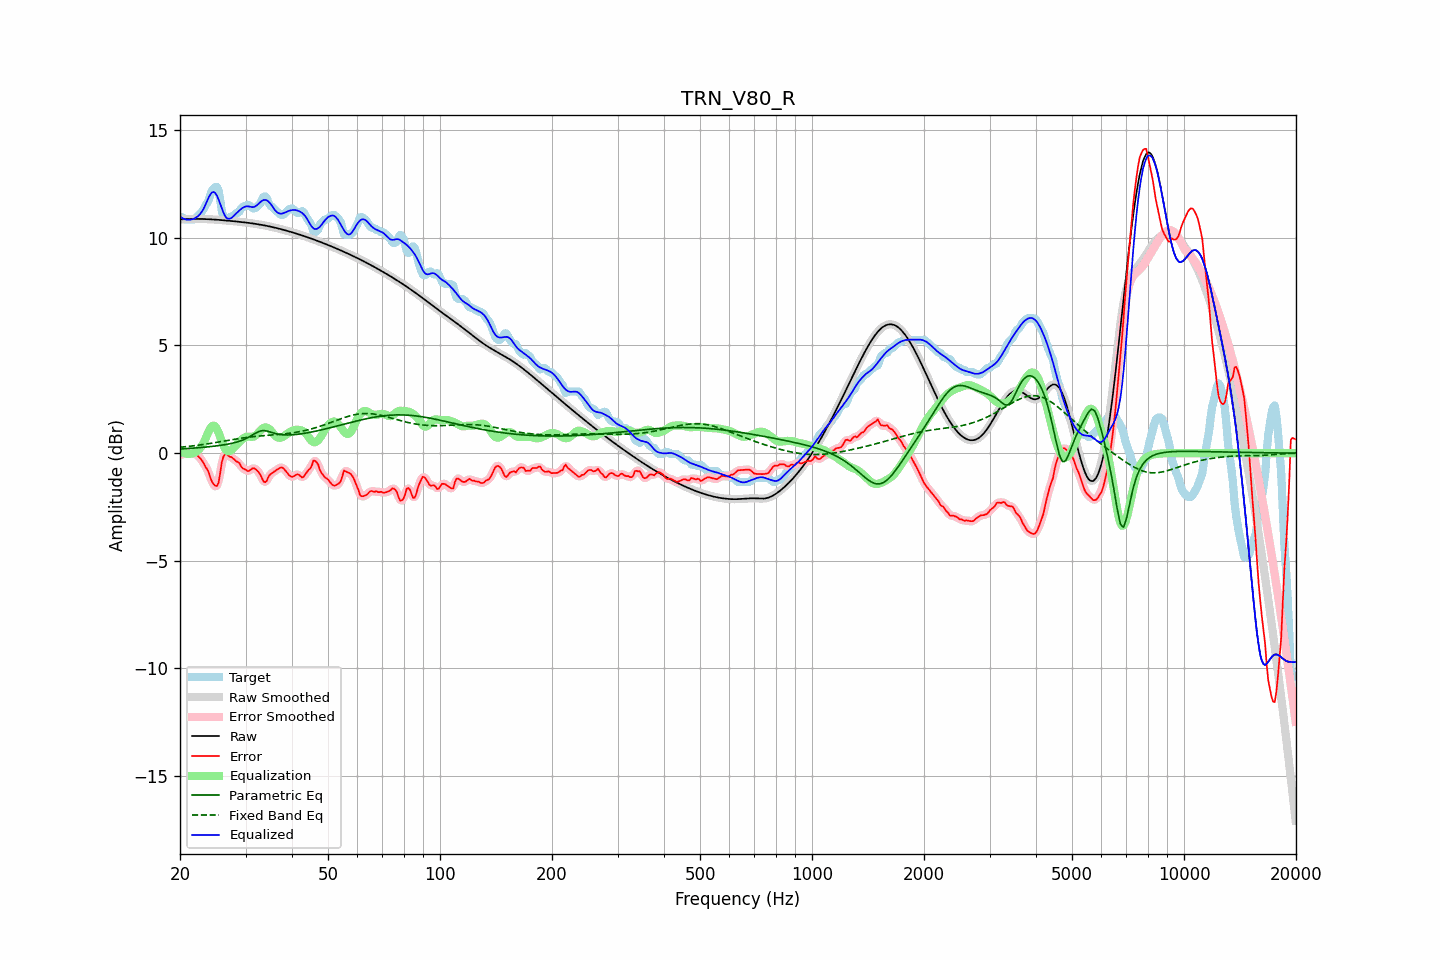

Data behind this chart, as committed beside it:
frequency, raw, error, smoothed, error_smoothed, equalization, parametric_eq, fixed_band_eq, equalized_raw, equalized_smoothed, target
20.00, 10.85, -0.07, 10.85, -0.10, 0.13, 0.19, 0.27, 10.98, 10.98, 10.93
20.20, 10.86, -0.10, 10.86, -0.07, 0.07, 0.20, 0.28, 10.93, 10.93, 10.96
20.40, 10.86, -0.06, 10.86, -0.04, 0.03, 0.20, 0.29, 10.89, 10.89, 10.93
20.61, 10.87, 0.01, 10.87, -0.02, -0.00, 0.21, 0.29, 10.86, 10.86, 10.86
20.81, 10.87, 0.01, 10.87, 0.01, -0.02, 0.21, 0.30, 10.84, 10.84, 10.86
21.02, 10.87, 0.01, 10.87, 0.02, -0.04, 0.22, 0.31, 10.84, 10.84, 10.86
21.23, 10.87, 0.01, 10.87, 0.01, -0.04, 0.22, 0.32, 10.84, 10.84, 10.86
21.44, 10.88, 0.02, 10.88, 0.02, -0.03, 0.23, 0.33, 10.85, 10.85, 10.86
21.66, 10.88, 0.02, 10.88, 0.02, -0.01, 0.23, 0.34, 10.87, 10.87, 10.86
21.87, 10.88, 0.02, 10.88, -0.00, 0.02, 0.24, 0.35, 10.89, 10.89, 10.86
22.09, 10.88, -0.05, 10.88, -0.05, 0.06, 0.24, 0.35, 10.94, 10.94, 10.92
22.31, 10.88, -0.12, 10.88, -0.11, 0.12, 0.25, 0.36, 10.99, 10.99, 11.00
22.54, 10.88, -0.20, 10.88, -0.19, 0.19, 0.25, 0.37, 11.06, 11.06, 11.07
22.76, 10.88, -0.27, 10.88, -0.28, 0.28, 0.26, 0.39, 11.15, 11.15, 11.15
22.99, 10.87, -0.38, 10.87, -0.39, 0.39, 0.27, 0.40, 11.26, 11.26, 11.26
23.22, 10.87, -0.50, 10.87, -0.51, 0.52, 0.27, 0.41, 11.39, 11.39, 11.37
23.45, 10.87, -0.66, 10.87, -0.63, 0.69, 0.28, 0.42, 11.56, 11.56, 11.53
23.69, 10.87, -0.76, 10.87, -0.78, 0.87, 0.29, 0.43, 11.74, 11.74, 11.62
23.92, 10.86, -0.92, 10.86, -0.96, 1.04, 0.29, 0.44, 11.90, 11.90, 11.78
24.16, 10.86, -1.17, 10.86, -1.14, 1.17, 0.30, 0.45, 12.03, 12.03, 12.02
24.40, 10.85, -1.34, 10.85, -1.33, 1.26, 0.31, 0.46, 12.11, 12.11, 12.20
24.65, 10.85, -1.45, 10.85, -1.47, 1.28, 0.32, 0.48, 12.13, 12.13, 12.30
24.89, 10.84, -1.52, 10.84, -1.54, 1.23, 0.33, 0.49, 12.07, 12.07, 12.36
25.14, 10.84, -1.52, 10.84, -1.50, 1.11, 0.34, 0.50, 11.95, 11.95, 12.36
25.39, 10.83, -1.37, 10.83, -1.28, 0.95, 0.35, 0.51, 11.78, 11.78, 12.20
25.65, 10.83, -0.94, 10.83, -0.92, 0.75, 0.36, 0.53, 11.58, 11.58, 11.76
25.91, 10.82, -0.43, 10.82, -0.51, 0.55, 0.37, 0.54, 11.37, 11.37, 11.25
26.16, 10.81, -0.16, 10.81, -0.19, 0.36, 0.38, 0.55, 11.17, 11.17, 10.98
26.43, 10.81, -0.05, 10.81, -0.05, 0.21, 0.39, 0.57, 11.02, 11.02, 10.86
26.69, 10.80, -0.06, 10.80, -0.06, 0.12, 0.41, 0.58, 10.92, 10.92, 10.86
26.96, 10.79, -0.11, 10.79, -0.10, 0.09, 0.42, 0.59, 10.88, 10.88, 10.90
27.23, 10.79, -0.17, 10.79, -0.15, 0.10, 0.43, 0.60, 10.88, 10.88, 10.96
27.50, 10.78, -0.18, 10.78, -0.20, 0.14, 0.45, 0.62, 10.92, 10.92, 10.96
27.77, 10.77, -0.24, 10.77, -0.25, 0.21, 0.47, 0.63, 10.98, 10.98, 11.02
28.05, 10.77, -0.31, 10.76, -0.31, 0.29, 0.49, 0.64, 11.06, 11.06, 11.07
28.33, 10.76, -0.39, 10.76, -0.36, 0.38, 0.51, 0.66, 11.13, 11.13, 11.14
28.62, 10.75, -0.41, 10.75, -0.42, 0.45, 0.53, 0.67, 11.20, 11.20, 11.16
28.90, 10.74, -0.47, 10.74, -0.51, 0.53, 0.55, 0.68, 11.27, 11.27, 11.21
29.19, 10.73, -0.62, 10.73, -0.60, 0.60, 0.58, 0.69, 11.34, 11.34, 11.36
29.48, 10.73, -0.71, 10.73, -0.68, 0.67, 0.61, 0.70, 11.39, 11.39, 11.43
29.78, 10.72, -0.74, 10.72, -0.75, 0.72, 0.64, 0.71, 11.43, 11.43, 11.46
30.08, 10.71, -0.77, 10.71, -0.79, 0.75, 0.67, 0.72, 11.46, 11.46, 11.48
30.38, 10.70, -0.84, 10.70, -0.81, 0.76, 0.71, 0.73, 11.46, 11.46, 11.54
30.68, 10.69, -0.83, 10.69, -0.81, 0.76, 0.75, 0.74, 11.45, 11.45, 11.52
30.99, 10.68, -0.76, 10.68, -0.77, 0.76, 0.79, 0.75, 11.44, 11.44, 11.44
31.30, 10.67, -0.71, 10.67, -0.72, 0.76, 0.84, 0.76, 11.42, 11.42, 11.38
31.61, 10.66, -0.70, 10.66, -0.71, 0.77, 0.88, 0.77, 11.43, 11.43, 11.36
31.93, 10.65, -0.74, 10.65, -0.74, 0.82, 0.92, 0.78, 11.46, 11.46, 11.39
32.24, 10.63, -0.82, 10.63, -0.80, 0.89, 0.96, 0.78, 11.52, 11.52, 11.45
32.57, 10.62, -0.89, 10.62, -0.90, 0.97, 1.00, 0.79, 11.59, 11.59, 11.51
32.89, 10.61, -1.00, 10.61, -1.03, 1.05, 1.03, 0.80, 11.66, 11.66, 11.61
33.22, 10.60, -1.17, 10.60, -1.17, 1.12, 1.04, 0.80, 11.72, 11.72, 11.77
33.55, 10.58, -1.32, 10.58, -1.30, 1.17, 1.05, 0.81, 11.75, 11.75, 11.90
33.89, 10.57, -1.35, 10.57, -1.33, 1.19, 1.04, 0.82, 11.76, 11.76, 11.92
34.23, 10.55, -1.29, 10.55, -1.26, 1.19, 1.03, 0.82, 11.74, 11.74, 11.84
34.57, 10.54, -1.10, 10.54, -1.14, 1.15, 1.01, 0.83, 11.69, 11.69, 11.64
34.92, 10.52, -1.00, 10.52, -1.02, 1.09, 0.99, 0.83, 11.61, 11.61, 11.52
35.27, 10.51, -0.94, 10.51, -0.93, 1.00, 0.96, 0.84, 11.51, 11.51, 11.45
35.62, 10.49, -0.89, 10.49, -0.88, 0.91, 0.94, 0.85, 11.40, 11.40, 11.38
35.97, 10.47, -0.83, 10.47, -0.84, 0.82, 0.92, 0.85, 11.29, 11.29, 11.31
... 635 more rows
